Image classification data set "resized_256" (wrooble/Brain_Tumor_MRI on GitHub). Class labels (4): glioma, meningioma, no tumor, pituitary tumor.

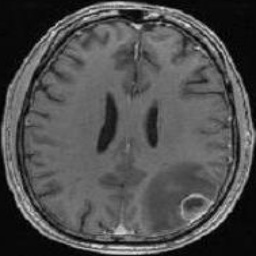
Label: no tumor

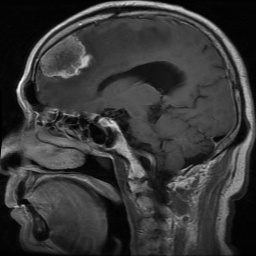
Label: meningioma

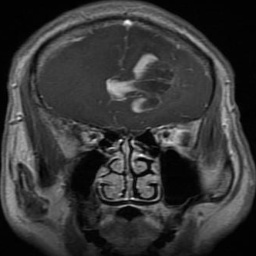
Label: glioma

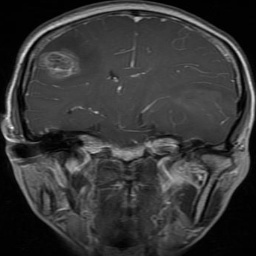
Label: glioma

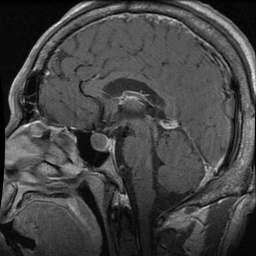
Label: pituitary tumor

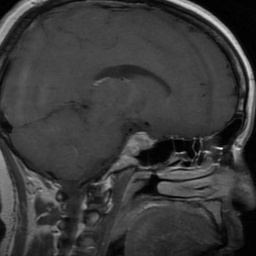
Label: pituitary tumor
